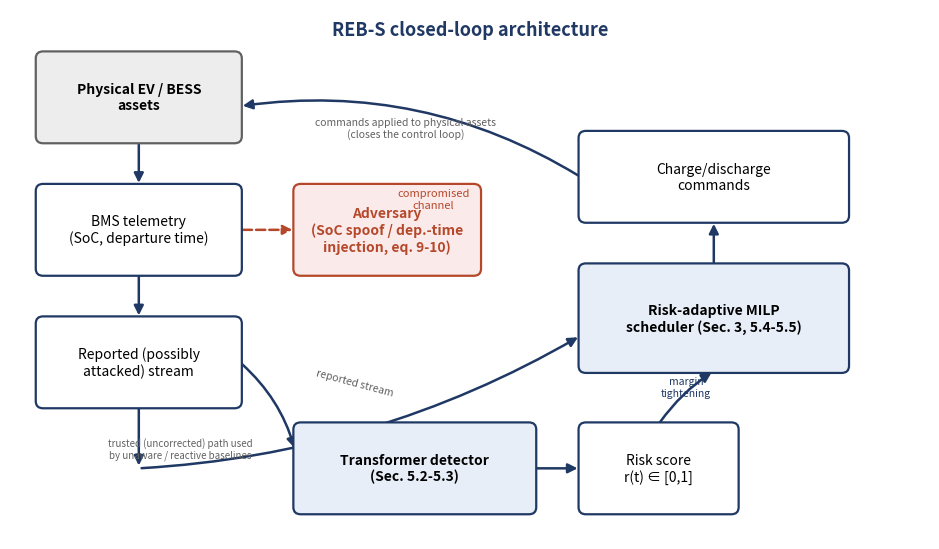

The script that saved this image: (Note: this script raises an exception after producing the figure.)
import matplotlib
matplotlib.use("Agg")
import matplotlib.pyplot as plt
from matplotlib.patches import FancyBboxPatch, FancyArrowPatch
from matplotlib.path import Path

NAVY = "#1F3864"
GOLD = "#B08968"
RED = "#B5482A"
GREY = "#616161"
LGREY = "#EDEDED"

fig, ax = plt.subplots(figsize=(9.5, 5.6))
ax.set_xlim(0, 10)
ax.set_ylim(0, 6)
ax.axis("off")


def box(x, y, w, h, text, fc="white", ec=NAVY, tc="black", fs=10, lw=1.6, bold=False, zorder=3):
    b = FancyBboxPatch((x, y), w, h, boxstyle="round,pad=0.02,rounding_size=0.08",
                        linewidth=lw, edgecolor=ec, facecolor=fc, zorder=zorder)
    ax.add_patch(b)
    ax.text(x + w / 2, y + h / 2, text, ha="center", va="center", fontsize=fs,
             color=tc, weight="bold" if bold else "normal", zorder=zorder + 1, wrap=True)
    return (x, y, w, h)


def arrow(p0, p1, color=NAVY, style="-|>", lw=1.8, ls="-", rad=0.0, z=2):
    a = FancyArrowPatch(p0, p1, arrowstyle=style, mutation_scale=14,
                         color=color, linewidth=lw, linestyle=ls,
                         connectionstyle=f"arc3,rad={rad}", zorder=z)
    ax.add_patch(a)


# --- boxes ---
b_assets = box(0.3, 4.5, 2.2, 1.0, "Physical EV / BESS\nassets", fc=LGREY, ec=GREY, bold=True)
b_bms = box(0.3, 3.0, 2.2, 1.0, "BMS telemetry\n(SoC, departure time)", fc="white", ec=NAVY)
b_attacker = box(3.1, 3.0, 2.0, 1.0, "Adversary\n(SoC spoof / dep.-time\ninjection, eq. 9-10)", fc="#FBEAEA", ec=RED, tc=RED, bold=True)
b_reported = box(0.3, 1.5, 2.2, 1.0, "Reported (possibly\nattacked) stream", fc="white", ec=NAVY)
b_detector = box(3.1, 0.3, 2.6, 1.0, "Transformer detector\n(Sec. 5.2-5.3)", fc="#E8EEF7", ec=NAVY, bold=True)
b_risk = box(6.2, 0.3, 1.7, 1.0, "Risk score\nr(t) \u2208 [0,1]", fc="white", ec=NAVY)
b_milp = box(6.2, 1.9, 2.9, 1.2, "Risk-adaptive MILP\nscheduler (Sec. 3, 5.4-5.5)", fc="#E8EEF7", ec=NAVY, bold=True)
b_cmd = box(6.2, 3.6, 2.9, 1.0, "Charge/discharge\ncommands", fc="white", ec=NAVY)

# --- arrows: main loop ---
arrow((1.4, 4.5), (1.4, 4.0))                       # assets -> bms
arrow((2.5, 3.5), (3.1, 3.5), color=RED, ls="--")   # attacker injects into channel
arrow((1.4, 3.0), (1.4, 2.5))                       # bms -> reported
arrow((2.5, 2.0), (3.1, 1.0), rad=-0.15)             # reported -> detector
arrow((1.4, 1.5), (1.4, 0.8))                        # reported straight down
arrow((1.4, 0.8), (6.2, 2.3), rad=0.12)              # reported -> MILP directly (trusted input path)
arrow((5.7, 0.8), (6.2, 0.8))                        # detector -> risk score
arrow((7.05, 1.3), (7.65, 1.9), rad=-0.1)            # risk score -> MILP (margin, eq 11)
arrow((7.65, 3.1), (7.65, 3.6))                      # MILP -> commands
arrow((6.2, 4.1), (2.5, 4.9), rad=0.18)              # commands back to physical assets (closes loop)

ax.text(4.6, 3.75, "compromised\nchannel", fontsize=8, color=RED, ha="center", style="italic")
ax.text(3.75, 1.62, "reported stream", fontsize=7.5, color=GREY, ha="center", style="italic", rotation=-15)
ax.text(1.85, 0.92, "trusted (uncorrected) path used\nby unaware / reactive baselines", fontsize=7, color=GREY, ha="center", style="italic")
ax.text(7.35, 1.62, "margin\ntightening", fontsize=7.5, color=NAVY, ha="center", style="italic")
ax.text(4.3, 4.55, "commands applied to physical assets\n(closes the control loop)", fontsize=7.5, color=GREY, ha="center", style="italic")

ax.text(5.0, 5.7, "REB-S closed-loop architecture", ha="center", fontsize=13, weight="bold", color=NAVY)

plt.tight_layout()
plt.savefig("/home/claude/reb_s_code/figures/architecture.png", dpi=220, bbox_inches="tight")
print("saved architecture diagram")
